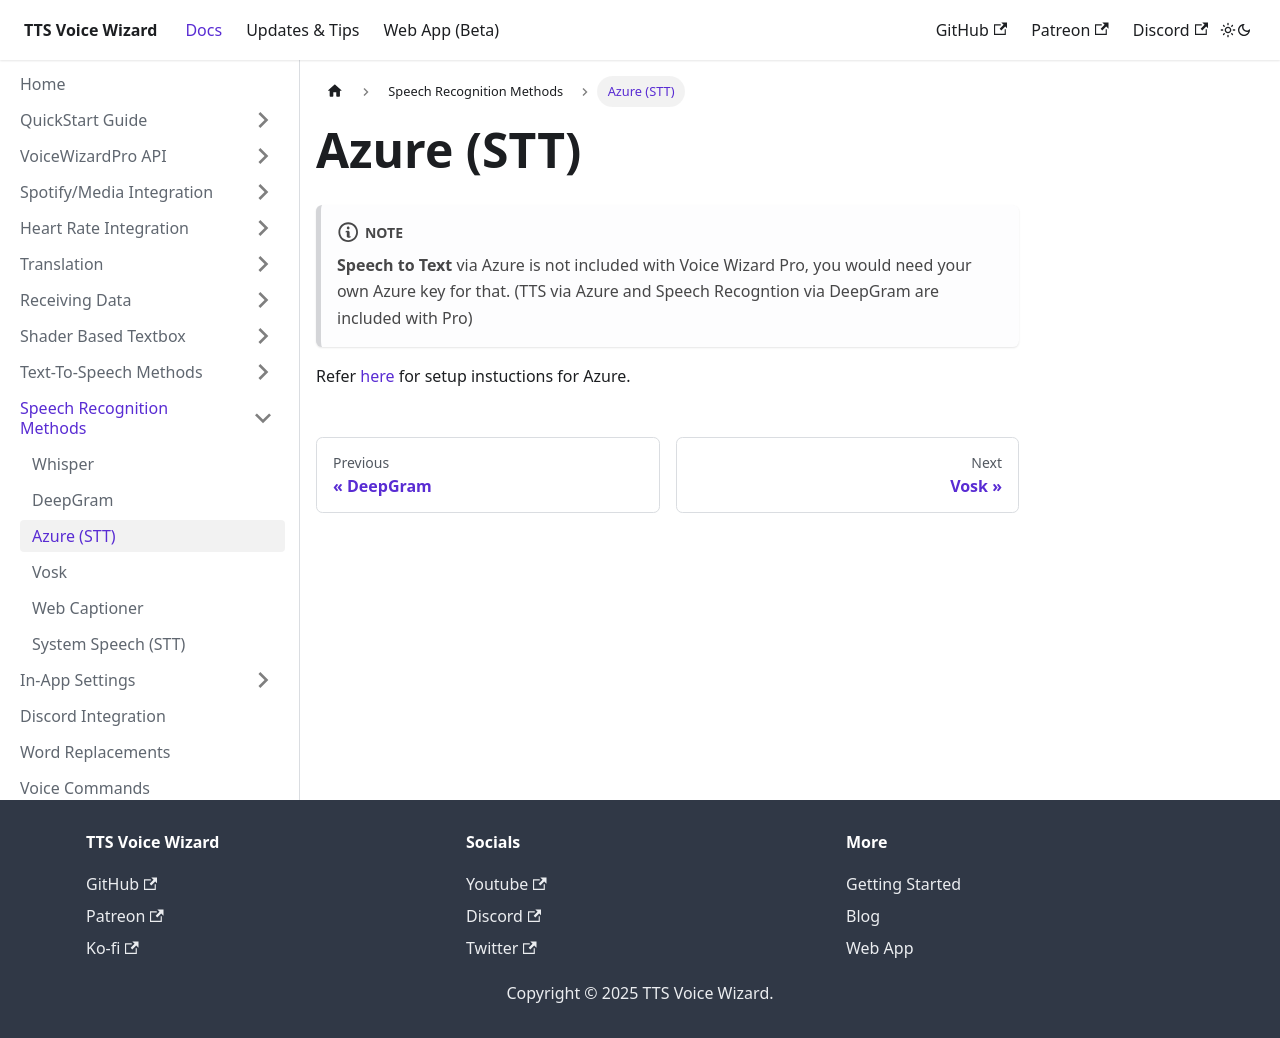

repository: VRCWizard/TTS-Voice-Wizard-Docs · page: docs/SpeechRecognitionMethods/AzureSTT.html · generator: docusaurus

---
sidebar_position: 3
---
# Azure (STT)

:::note
**Speech to Text** via Azure is not included with Voice Wizard Pro, you would need your own Azure key for that. (TTS via Azure and Speech Recogntion via DeepGram are included with Pro)
:::

Refer [here](/docs/TTSMethods/AzureTTS) for setup instuctions for Azure.
